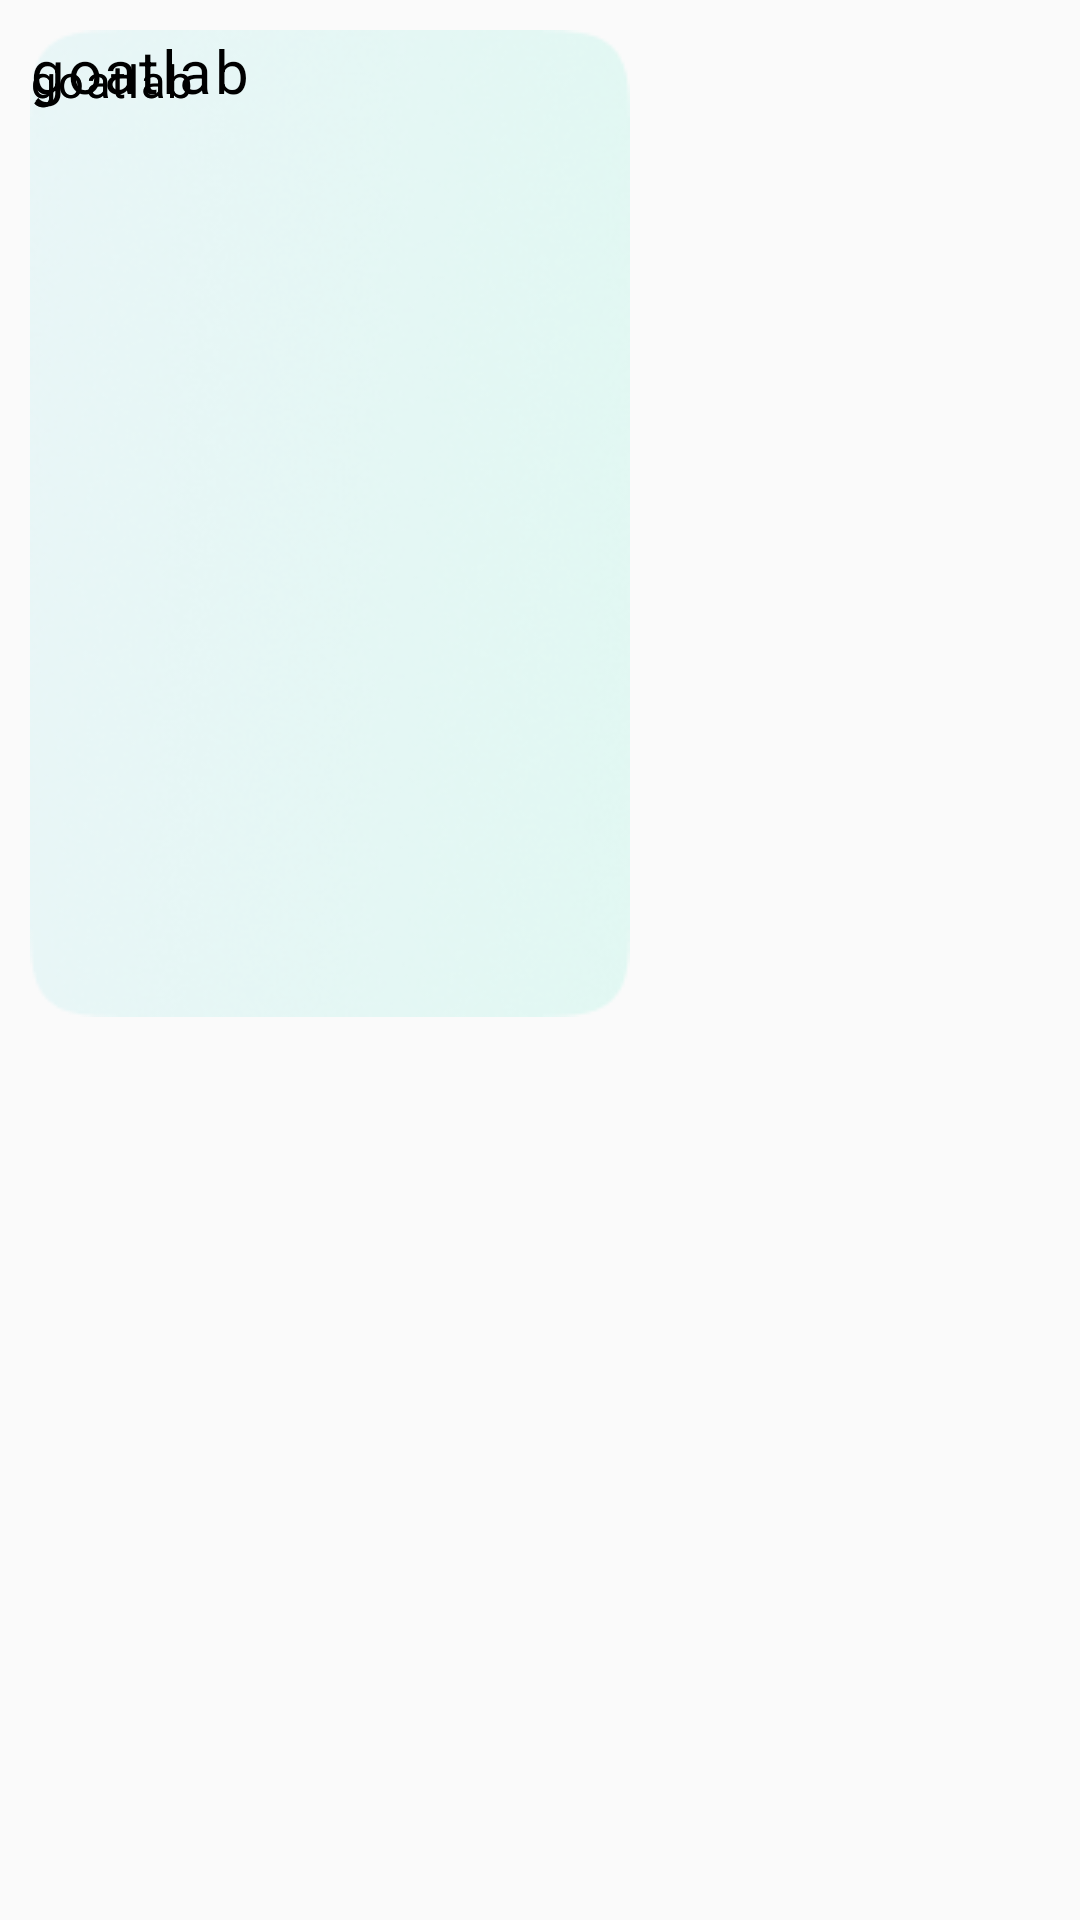

Write the Android layout XML for this screen, with the resource values it uses.
<!-- AndroidManifest.xml: application theme Theme.UnderTheSea_AOS -->
<!-- res/layout/activity_plan_recyclerview.xml -->
<?xml version="1.0" encoding="utf-8"?>
<androidx.constraintlayout.widget.ConstraintLayout
    android:layout_width="match_parent"
    android:layout_height="match_parent"
    xmlns:app="http://schemas.android.com/apk/res-auto"
    xmlns:tools="http://schemas.android.com/tools"
    xmlns:android="http://schemas.android.com/apk/res/android"
    android:paddingHorizontal="10dp"
    android:paddingVertical="10dp">

    <ImageView
        android:id="@+id/imageview_plan_recycler1"
        android:layout_width="wrap_content"
        android:layout_height="wrap_content"
        android:src="@drawable/rectangle1"
        app:layout_constraintBottom_toBottomOf="parent"
        app:layout_constraintEnd_toEndOf="parent"
        app:layout_constraintHorizontal_bias="0.0"
        app:layout_constraintStart_toStartOf="parent"
        app:layout_constraintTop_toTopOf="parent"
        app:layout_constraintVertical_bias="0.0" />

    <TextView
        android:id="@+id/name_plan_recycler1"
        android:layout_width="wrap_content"
        android:layout_height="wrap_content"
        android:layout_centerInParent="true"
        android:text="goatlab"
        android:textColor="#000000"
        android:textSize="20sp"
        android:textStyle="normal"
        android:letterSpacing="0.04"
        android:typeface="sans"
        tools:ignore="MissingConstraints" />

    <TextView
        android:id="@+id/cont_plan_recycler1"
        android:layout_width="wrap_content"
        android:layout_height="wrap_content"

        android:layout_centerInParent="true"
        app:layout_constraintBottom_toBottomOf="@id/name_plan_recycler1"
        android:text="goatlab"
        android:textColor="#000000"
        android:textSize="15sp"
        android:textStyle="normal"
        android:letterSpacing="0.04"
        android:typeface="sans"
        tools:ignore="MissingConstraints" />

    <TextView
        android:id="@+id/page_plan_recycler1"
        android:layout_width="wrap_content"
        android:layout_height="wrap_content"
        android:layout_centerInParent="true"
        android:letterSpacing="0.04"
        android:text="goatlab"
        android:textColor="#000000"
        android:textSize="15sp"
        android:textStyle="normal"
        android:typeface="sans"
        app:layout_constraintBottom_toBottomOf="@id/cont_plan_recycler1"
        tools:ignore="MissingConstraints"
        tools:layout_editor_absoluteX="16dp" />

</androidx.constraintlayout.widget.ConstraintLayout>
<!-- resources referenced by this layout -->
<resources>
  <!-- drawable rectangle1: png bitmap (drawable-v24, 62289 bytes) -->
  <style name="Theme.UnderTheSea_AOS" parent="Theme.AppCompat.Light">
          <item name="windowNoTitle">true</item>
          
          <item name="colorPrimary">@color/purple_500</item>
          <item name="colorPrimaryVariant">@color/purple_700</item>
          <item name="colorOnPrimary">@color/white</item>
          
          <item name="colorSecondary">@color/teal_200</item>
          <item name="colorSecondaryVariant">@color/teal_700</item>
          <item name="colorOnSecondary">@color/black</item>
          
          <item name="android:statusBarColor" tools:targetApi="l">?attr/colorPrimaryVariant</item>
          
      </style>
  <color name="purple_500">#FF6200EE</color>
  <color name="purple_700">#FF3700B3</color>
  <color name="white">#FFFFFFFF</color>
  <color name="teal_200">#FF03DAC5</color>
  <color name="teal_700">#FF018786</color>
  <color name="black">#FF000000</color>
</resources>
